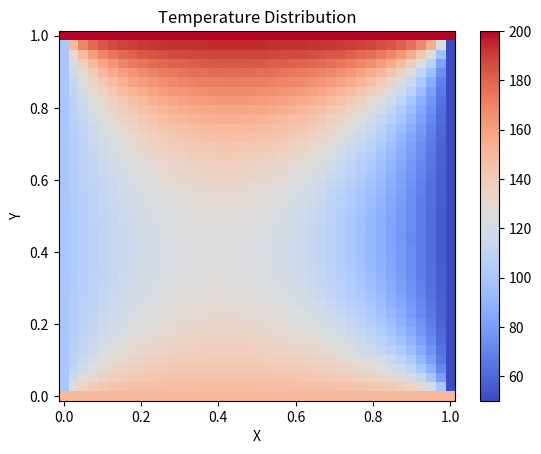

Reproduce this figure in Python.
import matplotlib.pyplot as plt
import numpy as np

#const
n = 40
h = 1 / n
T_left = 100
T_right = 50
T_top = 200
T_bottom = 150

#arr
A = np.zeros((n ** 2, n ** 2))
b = np.zeros(n ** 2)

#logic
for i in range(1, n + 1):
    for j in range(1, n + 1):
        index = (i - 1) * n + (j - 1)

        if i == 1:
            A[index, index] = 1
            b[index] = T_bottom
        elif i == n:
            A[index, index] = 1
            b[index] = T_top
        elif j == 1:
            A[index, index] = 1
            b[index] = T_left
        elif j == n:
            A[index, index] = 1
            b[index] = T_right
        else:
            A[index, i * n + (j - 1)] = n ** 2
            A[index, (i - 2) * n + (j - 1)] = n ** 2
            A[index, (i - 1) * n + j] = n ** 2
            A[index, (i - 1) * n + (j - 2)] = n ** 2
            A[index, index] = -4 * n ** 2

#transform
T = np.linalg.solve(A, b)
T = np.reshape(T, (n, n))

x = np.linspace(0, 1, n)
y = np.linspace(0, 1, n)
X, Y = np.meshgrid(x, y)

#plot
plt.pcolormesh(x, y, T, cmap='coolwarm')
plt.colorbar()
plt.xlabel('X')
plt.ylabel('Y')
plt.title('Temperature Distribution')
plt.show()
